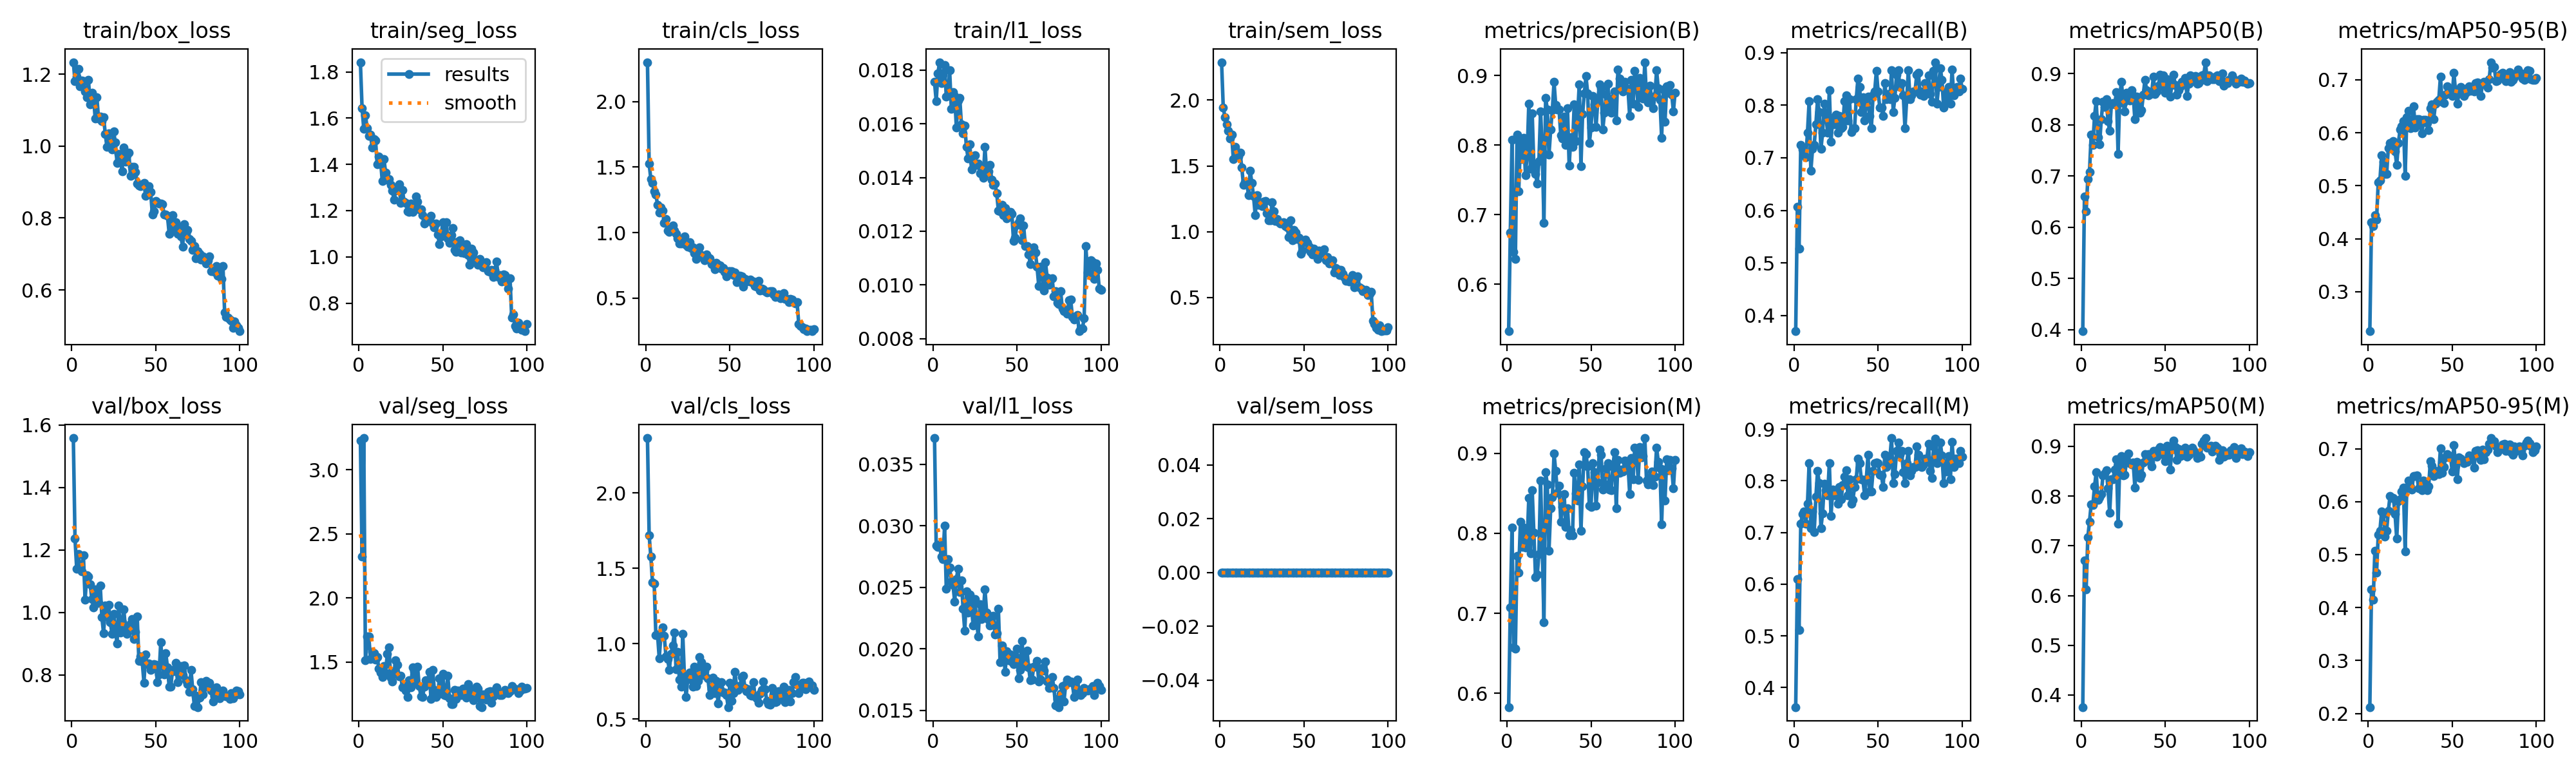

The data file committed next to this chart (first rows):
epoch, time, train/box_loss, train/seg_loss, train/cls_loss, train/l1_loss, train/sem_loss, metrics/precision(B), metrics/recall(B), metrics/mAP50(B), metrics/mAP50-95(B), metrics/precision(M), metrics/recall(M), metrics/mAP50(M), metrics/mAP50-95(M), val/box_loss, val/seg_loss, val/cls_loss, val/l1_loss, val/sem_loss, lr/pg0, lr/pg1, lr/pg2
1, 174, 1.233, 1.842, 2.301, 0.01756, 2.289, 0.5324, 0.3701, 0.3971, 0.2256, 0.5826, 0.3622, 0.3758, 0.212, 1.558, 3.227, 2.363, 0.03714, 0, 0.0001985, 0.0001985, 0.08035
2, 343.7, 1.181, 1.643, 1.525, 0.01684, 1.942, 0.6743, 0.6063, 0.6601, 0.4315, 0.7074, 0.6093, 0.6703, 0.4345, 1.236, 2.325, 1.718, 0.02838, 0, 0.0003945, 0.0003945, 0.06055
3, 513.2, 1.193, 1.555, 1.41, 0.01787, 1.87, 0.8072, 0.5275, 0.6314, 0.424, 0.8069, 0.5118, 0.612, 0.4143, 1.14, 3.247, 1.578, 0.02827, 0, 0.0005866, 0.0005866, 0.04074
4, 682.5, 1.215, 1.612, 1.379, 0.01829, 1.818, 0.6462, 0.7244, 0.6943, 0.444, 0.6575, 0.7165, 0.7176, 0.5075, 1.188, 1.514, 1.408, 0.0285, 0, 0.0007747, 0.0007747, 0.02093
5, 851.9, 1.166, 1.557, 1.317, 0.01751, 1.768, 0.6363, 0.7164, 0.7081, 0.4361, 0.6558, 0.7351, 0.7484, 0.4659, 1.144, 1.702, 1.398, 0.02751, 0, 0.0009589, 0.0009589, 0.001113
6, 1021, 1.182, 1.522, 1.289, 0.01782, 1.71, 0.8147, 0.7087, 0.7807, 0.5067, 0.7714, 0.7402, 0.7838, 0.5372, 1.131, 1.699, 1.054, 0.02731, 0, 0.0009505, 0.0009505, 0.0009505
7, 1191, 1.181, 1.529, 1.214, 0.01818, 1.736, 0.7335, 0.7008, 0.7607, 0.51, 0.7509, 0.7165, 0.7825, 0.5446, 1.183, 1.526, 1.061, 0.03, 0, 0.0009406, 0.0009406, 0.0009406
8, 1360, 1.152, 1.474, 1.152, 0.01701, 1.552, 0.8053, 0.748, 0.8171, 0.5571, 0.8146, 0.7559, 0.8192, 0.581, 1.04, 1.578, 0.9042, 0.0249, 0, 0.0009307, 0.0009307, 0.0009307
9, 1529, 1.135, 1.508, 1.192, 0.01705, 1.646, 0.7797, 0.8081, 0.8465, 0.5449, 0.7827, 0.8347, 0.8482, 0.5767, 1.12, 1.568, 1.057, 0.02728, 0, 0.0009208, 0.0009208, 0.0009208
10, 1698, 1.184, 1.504, 1.167, 0.01798, 1.603, 0.8108, 0.675, 0.7757, 0.5228, 0.8075, 0.7087, 0.7918, 0.5334, 1.115, 1.519, 1.106, 0.02662, 0, 0.0009109, 0.0009109, 0.0009109
11, 1867, 1.116, 1.399, 1.073, 0.01655, 1.572, 0.7569, 0.7165, 0.7624, 0.5226, 0.7823, 0.7402, 0.7973, 0.5452, 1.09, 1.537, 1.05, 0.02546, 0, 0.000901, 0.000901, 0.000901
12, 2036, 1.148, 1.434, 1.105, 0.01717, 1.6, 0.7854, 0.7244, 0.8106, 0.5712, 0.7892, 0.7008, 0.8035, 0.5822, 1.043, 1.45, 0.9169, 0.02518, 0, 0.0008911, 0.0008911, 0.0008911
13, 2205, 1.138, 1.418, 1.015, 0.01704, 1.49, 0.8599, 0.7638, 0.8452, 0.5804, 0.8443, 0.7687, 0.8414, 0.6102, 1.017, 1.421, 0.8965, 0.02386, 0, 0.0008812, 0.0008812, 0.0008812
14, 2374, 1.077, 1.327, 1.006, 0.01585, 1.355, 0.766, 0.811, 0.8346, 0.5721, 0.7747, 0.8189, 0.8459, 0.6073, 1.074, 1.384, 0.8272, 0.0257, 0, 0.0008713, 0.0008713, 0.0008713
15, 2544, 1.137, 1.423, 1.04, 0.01687, 1.378, 0.8457, 0.7874, 0.8503, 0.5843, 0.8542, 0.7953, 0.8516, 0.6071, 1.05, 1.469, 0.9335, 0.02651, 0, 0.0008614, 0.0008614, 0.0008614
16, 2713, 1.076, 1.365, 1.054, 0.01697, 1.376, 0.7712, 0.7166, 0.8075, 0.5643, 0.8008, 0.7087, 0.8159, 0.5762, 1.031, 1.412, 0.9862, 0.02463, 0, 0.0008515, 0.0008515, 0.0008515
17, 2882, 1.081, 1.332, 1.013, 0.01598, 1.277, 0.7587, 0.748, 0.7882, 0.5393, 0.7453, 0.7373, 0.7659, 0.5301, 1.086, 1.567, 1.073, 0.02558, 0, 0.0008416, 0.0008416, 0.0008416
18, 3051, 1.069, 1.337, 0.9912, 0.01565, 1.466, 0.7444, 0.8032, 0.8396, 0.5809, 0.748, 0.7948, 0.8335, 0.6008, 0.9844, 1.617, 0.8315, 0.02325, 0, 0.0008317, 0.0008317, 0.0008317
19, 3220, 1.081, 1.31, 0.9582, 0.01592, 1.369, 0.777, 0.7795, 0.842, 0.6063, 0.774, 0.7821, 0.8341, 0.6047, 0.9325, 1.38, 0.9448, 0.02146, 0, 0.0008218, 0.0008218, 0.0008218
20, 3389, 1.034, 1.285, 0.9176, 0.01513, 1.272, 0.8487, 0.748, 0.8395, 0.6126, 0.866, 0.7716, 0.8539, 0.6189, 1.023, 1.349, 0.7609, 0.02466, 0, 0.0008119, 0.0008119, 0.0008119
21, 3558, 0.9975, 1.248, 0.919, 0.0147, 1.128, 0.79, 0.8292, 0.8638, 0.6222, 0.7795, 0.8347, 0.8744, 0.6266, 0.9874, 1.424, 0.7162, 0.02294, 0, 0.000802, 0.000802, 0.000802
22, 3727, 1.035, 1.287, 0.9411, 0.01523, 1.277, 0.6885, 0.731, 0.7433, 0.5185, 0.6885, 0.7323, 0.7451, 0.5062, 1.025, 1.513, 1.063, 0.02441, 0, 0.0007921, 0.0007921, 0.0007921
23, 3896, 1.006, 1.295, 0.9693, 0.01429, 1.206, 0.8678, 0.7756, 0.8558, 0.6297, 0.8766, 0.7831, 0.8666, 0.626, 0.969, 1.479, 0.7782, 0.02341, 0, 0.0007822, 0.0007822, 0.0007822
24, 4065, 0.9911, 1.315, 0.9087, 0.01458, 1.222, 0.8515, 0.7638, 0.8844, 0.6411, 0.8609, 0.7716, 0.881, 0.6394, 0.9307, 1.388, 0.6474, 0.02189, 0, 0.0007723, 0.0007723, 0.0007723
25, 4234, 1.04, 1.234, 0.8938, 0.01483, 1.195, 0.7863, 0.7823, 0.8423, 0.6085, 0.7785, 0.7751, 0.8417, 0.6277, 0.9945, 1.395, 0.7719, 0.02403, 0, 0.0007624, 0.0007624, 0.0007624
26, 4403, 1.01, 1.289, 0.9243, 0.01447, 1.227, 0.8225, 0.748, 0.8266, 0.6136, 0.8317, 0.7559, 0.8434, 0.6232, 0.9447, 1.304, 0.8092, 0.02229, 0, 0.0007525, 0.0007525, 0.0007525
27, 4572, 0.9536, 1.239, 0.8831, 0.01451, 1.235, 0.8507, 0.7795, 0.8622, 0.6498, 0.845, 0.7874, 0.8706, 0.6489, 0.9003, 1.321, 0.7629, 0.02103, 0, 0.0007426, 0.0007426, 0.0007426
28, 4741, 0.9788, 1.233, 0.8884, 0.01416, 1.143, 0.8905, 0.7559, 0.8596, 0.6104, 0.8998, 0.7638, 0.8853, 0.6484, 1.022, 1.281, 0.7144, 0.02361, 0, 0.0007327, 0.0007327, 0.0007327
29, 4910, 0.9632, 1.196, 0.8425, 0.01417, 1.089, 0.8575, 0.7582, 0.8479, 0.626, 0.8778, 0.7916, 0.8662, 0.6496, 0.9366, 1.229, 0.8474, 0.02242, 0, 0.0007228, 0.0007228, 0.0007228
30, 5078, 0.9303, 1.194, 0.8004, 0.01399, 1.089, 0.8507, 0.8077, 0.8674, 0.626, 0.8507, 0.8077, 0.8637, 0.6251, 0.9675, 1.36, 0.7203, 0.02299, 0, 0.0007129, 0.0007129, 0.0007129
31, 5247, 0.9954, 1.23, 0.8686, 0.01513, 1.223, 0.8514, 0.8189, 0.8572, 0.6166, 0.8597, 0.8205, 0.8675, 0.6283, 1.011, 1.303, 0.7506, 0.02483, 0, 0.000703, 0.000703, 0.000703
32, 5416, 0.9575, 1.194, 0.8861, 0.01415, 1.156, 0.8141, 0.7716, 0.8105, 0.5984, 0.8141, 0.7716, 0.8174, 0.622, 0.9492, 1.461, 0.9094, 0.02297, 0, 0.0006931, 0.0006931, 0.0006931
33, 5584, 0.9746, 1.206, 0.8281, 0.01424, 1.084, 0.8098, 0.811, 0.8549, 0.6249, 0.8331, 0.8032, 0.8685, 0.6393, 0.9307, 1.43, 0.8748, 0.02236, 0, 0.0006832, 0.0006832, 0.0006832
34, 5753, 0.9822, 1.26, 0.8199, 0.01446, 1.097, 0.8408, 0.7487, 0.839, 0.6244, 0.8495, 0.7555, 0.8508, 0.6282, 0.9515, 1.34, 0.7895, 0.02191, 0, 0.0006733, 0.0006733, 0.0006733
35, 5921, 0.9163, 1.239, 0.7895, 0.01391, 1.075, 0.7999, 0.7554, 0.8241, 0.6178, 0.8082, 0.7633, 0.8369, 0.6222, 0.9645, 1.464, 0.8167, 0.02262, 0, 0.0006634, 0.0006634, 0.0006634
36, 6090, 0.9426, 1.206, 0.834, 0.01372, 1.064, 0.853, 0.7559, 0.8282, 0.6056, 0.8314, 0.7874, 0.8426, 0.629, 0.978, 1.313, 0.8476, 0.02269, 0, 0.0006535, 0.0006535, 0.0006535
37, 6259, 0.9415, 1.206, 0.8152, 0.01378, 1.064, 0.7709, 0.811, 0.859, 0.6463, 0.7972, 0.8032, 0.8678, 0.6765, 0.9155, 1.232, 0.7681, 0.02117, 0, 0.0006436, 0.0006436, 0.0006436
38, 6428, 0.9287, 1.181, 0.803, 0.01341, 1.072, 0.8116, 0.8504, 0.8879, 0.654, 0.8041, 0.8425, 0.8842, 0.6682, 0.937, 1.226, 0.6605, 0.02125, 0, 0.0006337, 0.0006337, 0.0006337
39, 6596, 0.8959, 1.145, 0.761, 0.01276, 1.042, 0.7979, 0.8347, 0.8678, 0.6257, 0.7979, 0.8347, 0.8805, 0.6481, 0.9873, 1.308, 0.6964, 0.02324, 0, 0.0006238, 0.0006238, 0.0006238
40, 6765, 0.8908, 1.16, 0.7542, 0.01274, 1.035, 0.8584, 0.7874, 0.858, 0.6542, 0.8757, 0.8032, 0.8839, 0.6577, 0.8446, 1.361, 0.7742, 0.01892, 0, 0.0006139, 0.0006139, 0.0006139
41, 6934, 0.8881, 1.156, 0.7187, 0.01299, 0.9575, 0.8055, 0.8152, 0.8599, 0.658, 0.8498, 0.8016, 0.8694, 0.6546, 0.8601, 1.337, 0.6697, 0.02029, 0, 0.000604, 0.000604, 0.000604
42, 7102, 0.8948, 1.158, 0.7705, 0.0126, 1.086, 0.8407, 0.7716, 0.8622, 0.6616, 0.8407, 0.7716, 0.8594, 0.6516, 0.8424, 1.423, 0.7547, 0.0199, 0, 0.0005941, 0.0005941, 0.0005941
43, 7271, 0.8973, 1.178, 0.7552, 0.01286, 0.9368, 0.8873, 0.8058, 0.8944, 0.7056, 0.8863, 0.8032, 0.8904, 0.7006, 0.7753, 1.212, 0.6031, 0.01813, 0, 0.0005842, 0.0005842, 0.0005842
44, 7440, 0.8624, 1.145, 0.7472, 0.01247, 1.014, 0.7699, 0.8165, 0.8605, 0.6589, 0.8031, 0.8504, 0.8867, 0.6541, 0.8658, 1.442, 0.6987, 0.01982, 0, 0.0005743, 0.0005743, 0.0005743
45, 7608, 0.8833, 1.127, 0.7226, 0.01264, 0.9954, 0.8449, 0.7795, 0.8655, 0.6564, 0.8589, 0.7795, 0.8788, 0.6649, 0.8336, 1.283, 0.7461, 0.01905, 0, 0.0005644, 0.0005644, 0.0005644
46, 7777, 0.8878, 1.143, 0.7308, 0.01271, 0.9453, 0.874, 0.7559, 0.8767, 0.6724, 0.9014, 0.7795, 0.895, 0.6835, 0.8366, 1.23, 0.6764, 0.01954, 0, 0.0005545, 0.0005545, 0.0005545
47, 7946, 0.8732, 1.096, 0.7006, 0.01265, 0.953, 0.8989, 0.8189, 0.8979, 0.6882, 0.8989, 0.8189, 0.898, 0.6902, 0.8164, 1.25, 0.6767, 0.01895, 0, 0.0005446, 0.0005446, 0.0005446
48, 8114, 0.8105, 1.055, 0.6667, 0.01165, 0.8335, 0.8746, 0.8268, 0.8746, 0.6765, 0.8837, 0.8347, 0.8843, 0.6866, 0.8203, 1.375, 0.6586, 0.01877, 0, 0.0005347, 0.0005347, 0.0005347
49, 8283, 0.819, 1.088, 0.7042, 0.01177, 0.8545, 0.8028, 0.8658, 0.8969, 0.6832, 0.8347, 0.8349, 0.8938, 0.686, 0.8354, 1.291, 0.5789, 0.01943, 0, 0.0005248, 0.0005248, 0.0005248
50, 8452, 0.8465, 1.151, 0.7033, 0.01224, 0.9246, 0.825, 0.8268, 0.8625, 0.6692, 0.8328, 0.8347, 0.8695, 0.6563, 0.8329, 1.41, 0.7389, 0.02004, 0, 0.0005149, 0.0005149, 0.0005149
51, 8620, 0.8446, 1.106, 0.7074, 0.01234, 0.9409, 0.8707, 0.7956, 0.8893, 0.7127, 0.888, 0.8114, 0.9016, 0.7065, 0.7759, 1.242, 0.6182, 0.01762, 0, 0.000505, 0.000505, 0.000505
52, 8789, 0.8404, 1.15, 0.6768, 0.01248, 0.9142, 0.8581, 0.7953, 0.8744, 0.6773, 0.8765, 0.811, 0.8896, 0.6673, 0.8017, 1.238, 0.6703, 0.01829, 0, 0.0004951, 0.0004951, 0.0004951
53, 8958, 0.841, 1.08, 0.6931, 0.01167, 0.884, 0.8263, 0.7795, 0.8546, 0.6548, 0.8347, 0.7874, 0.8537, 0.642, 0.9041, 1.394, 0.813, 0.02067, 0, 0.0004852, 0.0004852, 0.0004852
54, 9127, 0.839, 1.062, 0.6217, 0.01221, 0.8483, 0.8629, 0.8425, 0.8779, 0.6744, 0.8638, 0.8504, 0.8935, 0.6837, 0.8276, 1.218, 0.7164, 0.01887, 0, 0.0004753, 0.0004753, 0.0004753
55, 9295, 0.809, 1.093, 0.628, 0.01146, 0.8256, 0.8876, 0.811, 0.8972, 0.6869, 0.905, 0.8268, 0.9113, 0.6816, 0.8022, 1.171, 0.6925, 0.01863, 0, 0.0004654, 0.0004654, 0.0004654
56, 9464, 0.8102, 1.125, 0.6717, 0.01145, 0.871, 0.8817, 0.8214, 0.8777, 0.6737, 0.8986, 0.8371, 0.8982, 0.6773, 0.8689, 1.175, 0.7176, 0.01984, 0, 0.0004555, 0.0004555, 0.0004555
57, 9633, 0.8059, 1.03, 0.6665, 0.01114, 0.842, 0.8225, 0.811, 0.8593, 0.6692, 0.8545, 0.8425, 0.8724, 0.6724, 0.8247, 1.285, 0.7803, 0.01848, 0, 0.0004456, 0.0004456, 0.0004456
58, 9802, 0.7568, 1.022, 0.5877, 0.01077, 0.7954, 0.8463, 0.8669, 0.8682, 0.6756, 0.8616, 0.8827, 0.8945, 0.6776, 0.7633, 1.215, 0.7883, 0.01743, 0, 0.0004357, 0.0004357, 0.0004357
59, 9971, 0.791, 1.067, 0.6458, 0.01118, 0.8553, 0.8722, 0.7874, 0.8749, 0.6846, 0.881, 0.7953, 0.8802, 0.6754, 0.7633, 1.278, 0.7041, 0.01753, 0, 0.0004258, 0.0004258, 0.0004258
60, 10140, 0.8073, 1.071, 0.6257, 0.0114, 0.8527, 0.8883, 0.8144, 0.8845, 0.6882, 0.8882, 0.8129, 0.8859, 0.6876, 0.8161, 1.262, 0.6836, 0.01854, 0, 0.0004159, 0.0004159, 0.0004159
... 40 more rows
